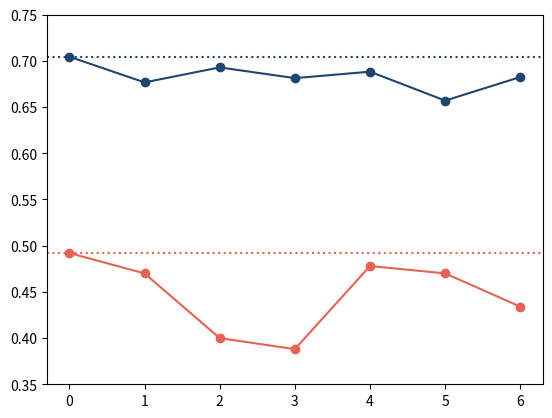

Reproduce this figure in Python.
"""
the experiment for examining the effect of ROI selection under different subject's motion types and cognitive tasks.
"""

# Author: Shuo Li
# Date: 2023/09/11

import os
import numpy as np
import matplotlib.pyplot as plt
dir_crt = os.getcwd()

def main_linechart_accrate():
    """linechart of comparing the acceptance rates between different ROIs."""

    list_accratio_motion = [0.492, 0.47, 0.4, 0.388, 0.478, 0.47, 0.434]
    list_accratio_cognitive = [0.704519119, 0.676709154, 0.692931634, 0.681344148, 0.68829664, 0.657010429, 0.682502897]
    plt.plot(list_accratio_motion, marker='o', color=np.array([231, 98, 84])/255)
    plt.axhline(y=0.492, ls=':', color=np.array([231, 98, 84])/255)
    plt.plot(list_accratio_cognitive, marker='o', color=np.array([30, 70, 110])/255)
    plt.axhline(y=0.704519119, ls=':', color=np.array([30, 70, 110])/255)
    plt.ylim([0.35, 0.75])
    plt.show()
    pass
    

if __name__ == "__main__":
    main_linechart_accrate()
